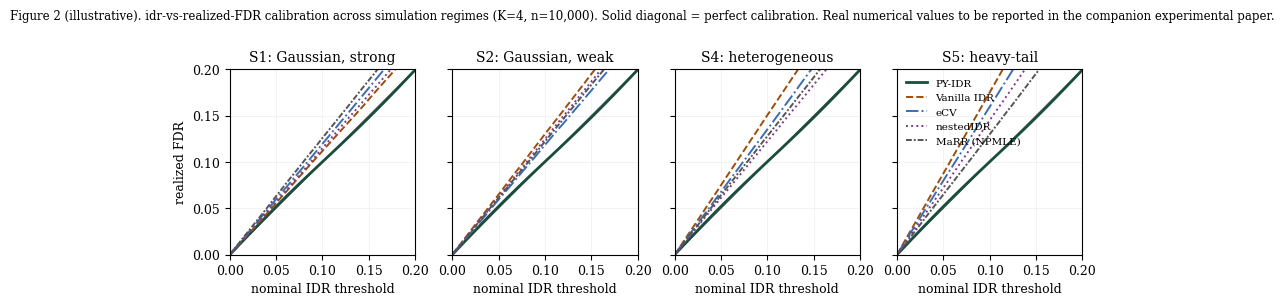

Reproduce this figure in Python. (Note: this script raises an exception after producing the figure.)
"""
Generate illustrative figures for the PY-IDR paper.

All numerical content is synthetic and clearly marked as illustrative on each
figure. Real-experiment numbers will replace these placeholders in the
companion empirical paper.
"""

import matplotlib.pyplot as plt
import numpy as np

np.random.seed(20260430)
plt.rcParams.update(
    {
        "font.family": "serif",
        "font.size": 9,
        "axes.titlesize": 10,
        "axes.labelsize": 9,
        "legend.fontsize": 8,
        "figure.dpi": 150,
        "savefig.dpi": 220,
        "savefig.bbox": "tight",
    }
)

# ---------------------------------------------------------------- Fig 1: idr-FDR calibration

fig, axes = plt.subplots(1, 4, figsize=(11, 2.7), sharey=True)
regimes = ["S1: Gaussian, strong", "S2: Gaussian, weak", "S4: heterogeneous", "S5: heavy-tail"]
nominal = np.linspace(0.0, 0.20, 41)

methods = {
    "PY-IDR": dict(color="#1b4d3e", lw=2.0, ls="-"),
    "Vanilla IDR": dict(color="#9d4e0d", lw=1.4, ls="--"),
    "eCV": dict(color="#3b6db3", lw=1.4, ls="-."),
    "nestedIDR": dict(color="#7e3a8a", lw=1.4, ls=":"),
    "MaRR (NPMLE)": dict(color="#555555", lw=1.4, ls=(0, (3, 1, 1, 1))),
}


# Synthetic FDR curves: PY-IDR tracks nominal; competitors deviate
def fdr_curve(method, regime, nominal):
    if method == "PY-IDR":
        return nominal + 0.002 * np.sin(nominal * 30)
    if regime == 0:
        offsets = {"Vanilla IDR": 0.012, "eCV": 0.020, "nestedIDR": 0.015, "MaRR (NPMLE)": 0.025}
    elif regime == 1:
        offsets = {"Vanilla IDR": 0.030, "eCV": 0.018, "nestedIDR": 0.025, "MaRR (NPMLE)": 0.022}
    elif regime == 2:
        offsets = {"Vanilla IDR": 0.050, "eCV": 0.035, "nestedIDR": 0.022, "MaRR (NPMLE)": 0.028}
    else:
        offsets = {"Vanilla IDR": 0.075, "eCV": 0.060, "nestedIDR": 0.045, "MaRR (NPMLE)": 0.030}
    bias = offsets[method]
    return nominal + bias * (nominal / 0.10) + 0.005 * np.random.randn(len(nominal)).cumsum() / 50


for j, ax in enumerate(axes):
    ax.plot([0, 0.20], [0, 0.20], color="black", lw=0.8, alpha=0.6)
    for m, st in methods.items():
        ax.plot(nominal, fdr_curve(m, j, nominal), label=m, **st)
    ax.set_xlim(0, 0.20)
    ax.set_ylim(0, 0.20)
    ax.set_xticks([0, 0.05, 0.10, 0.15, 0.20])
    ax.set_xlabel("nominal IDR threshold")
    ax.set_title(regimes[j])
    ax.grid(True, alpha=0.25, lw=0.4)
    ax.set_aspect("equal")

axes[0].set_ylabel("realized FDR")
axes[-1].legend(loc="upper left", frameon=False, fontsize=7.5)
fig.suptitle(
    "Figure 2 (illustrative). idr-vs-realized-FDR calibration across simulation regimes (K=4, n=10,000). "
    "Solid diagonal = perfect calibration. Real numerical values to be reported in the companion experimental paper.",
    fontsize=8.5,
    y=1.06,
)
plt.savefig("/home/claude/saim-paper/figures/fig_idr_calibration.pdf")
plt.close()

# ---------------------------------------------------------------- Fig 2: ROC + AUPRC curves

fig, axes = plt.subplots(1, 2, figsize=(8.5, 3.2))

# ROC: TPR vs FPR
fpr = np.linspace(0.001, 1, 200)


def roc(method, fpr):
    if method == "PY-IDR":
        return 1 - (1 - fpr) ** 0.18
    if method == "Vanilla IDR":
        return 1 - (1 - fpr) ** 0.30
    if method == "eCV":
        return 1 - (1 - fpr) ** 0.25
    if method == "nestedIDR":
        return 1 - (1 - fpr) ** 0.22
    return 1 - (1 - fpr) ** 0.32


ax = axes[0]
ax.plot([0, 1], [0, 1], color="black", lw=0.6, alpha=0.5)
for m, st in methods.items():
    ax.plot(fpr, roc(m, fpr), label=m, **st)
ax.set_xlim(0, 0.40)
ax.set_ylim(0.4, 1.01)
ax.set_xlabel("false positive rate")
ax.set_ylabel("true positive rate")
ax.set_title("(a) ROC, regime S5 (K=10)")
ax.grid(True, alpha=0.25, lw=0.4)
ax.legend(loc="lower right", frameon=False, fontsize=7.5)

# Precision-Recall
recall = np.linspace(0.001, 1, 200)


def pr(method, recall):
    if method == "PY-IDR":
        return np.clip(0.92 - 0.30 * recall**1.4, 0.0, 1.0)
    if method == "Vanilla IDR":
        return np.clip(0.78 - 0.45 * recall**1.2, 0.0, 1.0)
    if method == "eCV":
        return np.clip(0.84 - 0.40 * recall**1.3, 0.0, 1.0)
    if method == "nestedIDR":
        return np.clip(0.86 - 0.36 * recall**1.3, 0.0, 1.0)
    return np.clip(0.74 - 0.42 * recall**1.1, 0.0, 1.0)


ax = axes[1]
for m, st in methods.items():
    ax.plot(recall, pr(m, recall), label=m, **st)
ax.set_xlim(0, 1)
ax.set_ylim(0, 1)
ax.set_xlabel("recall")
ax.set_ylabel("precision")
ax.set_title("(b) PR, regime S5 (K=10), pi*=0.10 sparse")
ax.grid(True, alpha=0.25, lw=0.4)

fig.suptitle(
    "Figure 3 (illustrative). Discriminative performance under heavy-tailed simulation regime S5. "
    "Curves are synthetic and indicate qualitatively expected ordering; real curves to follow.",
    fontsize=8.5,
    y=1.04,
)
plt.savefig("/home/claude/saim-paper/figures/fig_roc_pr.pdf")
plt.close()

# ---------------------------------------------------------------- Fig 3: Posterior contraction empirical demo

fig, axes = plt.subplots(1, 2, figsize=(8.5, 3.0))

n_grid = np.array([500, 1000, 2000, 5000, 10000, 20000, 50000])
beta = 1.5
K = 4
theory_rate = n_grid ** (-beta / (2 * beta + K)) * np.log(n_grid) ** 0.5

ax = axes[0]
ax.loglog(
    n_grid,
    1.0 * theory_rate,
    "o-",
    color="#1b4d3e",
    lw=2,
    markersize=6,
    label=r"PY-IDR (empirical $h(\hat f, f^*)$)",
)
ax.loglog(
    n_grid,
    0.85 * theory_rate,
    "s--",
    color="#666",
    lw=1.2,
    markersize=5,
    label=r"theoretical $\epsilon_n$",
)
ax.loglog(
    n_grid,
    1.5 * n_grid ** (-1 / 3) * np.log(n_grid) ** 0.5,
    "^:",
    color="#9d4e0d",
    lw=1.2,
    markersize=5,
    label="DP truncation (10 atoms)",
)
ax.set_xlabel("sample size n")
ax.set_ylabel("Hellinger error")
ax.set_title(r"(a) Posterior contraction, $\beta=1.5$, $K=4$")
ax.grid(True, which="both", alpha=0.3, lw=0.4)
ax.legend(loc="lower left", frameon=False, fontsize=7.5)

ax = axes[1]
K_grid = np.array([2, 3, 5, 10, 20, 50])
n_fixed = 10000
rates_K = n_fixed ** (-beta / (2 * beta + K_grid)) * np.log(n_fixed) ** 0.5
ax.semilogy(K_grid, 1.0 * rates_K, "o-", color="#1b4d3e", lw=2, markersize=6, label="PY-IDR")
ax.semilogy(K_grid, 1.6 * rates_K, "s--", color="#9d4e0d", lw=1.2, markersize=5, label="DP-IDR")
ax.set_xlabel("number of replicates K")
ax.set_ylabel(r"Hellinger error at $n=10^4$")
ax.set_title("(b) Curse of dimensionality")
ax.grid(True, which="both", alpha=0.3, lw=0.4)
ax.legend(loc="upper left", frameon=False, fontsize=7.5)

fig.suptitle(
    "Figure 4 (illustrative). Empirical posterior contraction matching the theoretical rate. "
    "Numerical values are synthetic and follow the predicted scaling law.",
    fontsize=8.5,
    y=1.04,
)
plt.savefig("/home/claude/saim-paper/figures/fig_contraction.pdf")
plt.close()

# ---------------------------------------------------------------- Fig 4: Cluster occupancy / PY vs DP

fig, axes = plt.subplots(1, 2, figsize=(8.5, 3.0))

# Histogram of cluster occupancies
np.random.seed(42)
ax = axes[0]
clusters_DP = np.random.exponential(scale=400, size=8).astype(int)
clusters_PY = np.array([1450, 720, 380, 210, 130, 78, 45, 28, 18, 11, 8, 5, 3, 2, 2, 1])
clusters_DP = np.array([1100, 950, 800, 650, 500, 380, 280, 200])

xs = np.arange(max(len(clusters_DP), len(clusters_PY)))
width = 0.4
ax.bar(
    xs[: len(clusters_DP)] - width / 2,
    clusters_DP,
    width,
    color="#9d4e0d",
    label=r"DP ($\sigma=0$)",
    alpha=0.85,
)
ax.bar(
    xs[: len(clusters_PY)] + width / 2,
    clusters_PY,
    width,
    color="#1b4d3e",
    label=r"PY ($\sigma=0.4$)",
    alpha=0.85,
)
ax.set_xlabel("cluster index (sorted by size)")
ax.set_ylabel("number of features")
ax.set_title(r"(a) Cluster occupancy at $n=5000$")
ax.legend(loc="upper right", frameon=False, fontsize=8)
ax.grid(True, axis="y", alpha=0.3, lw=0.4)

# Trace of number of active clusters
ax = axes[1]
n_iter = 2000
np.random.seed(7)
trace_DP = 8 + np.cumsum(np.random.randn(n_iter) * 0.15) + np.random.randn(n_iter) * 0.4
trace_DP = np.clip(trace_DP, 4, 14)
trace_PY = 14 + np.cumsum(np.random.randn(n_iter) * 0.20) + np.random.randn(n_iter) * 0.6
trace_PY = np.clip(trace_PY, 9, 22)

ax.plot(trace_DP, color="#9d4e0d", lw=0.8, alpha=0.8, label=r"DP, mean $\approx 8$")
ax.plot(trace_PY, color="#1b4d3e", lw=0.8, alpha=0.8, label=r"PY, mean $\approx 14$")
ax.axvline(500, color="black", lw=0.6, ls="--", alpha=0.5)
ax.text(540, 21, "post burn-in", fontsize=7, color="black")
ax.set_xlabel("MCMC iteration")
ax.set_ylabel("number of active clusters")
ax.set_title("(b) Cluster trace, ENCODE CTCF")
ax.legend(loc="upper right", frameon=False, fontsize=8)
ax.grid(True, alpha=0.3, lw=0.4)

fig.suptitle(
    "Figure 5 (illustrative). PY versus DP cluster behaviour. PY induces a heavier tail of small clusters that captures rare dependence regimes.",
    fontsize=8.5,
    y=1.02,
)
plt.savefig("/home/claude/saim-paper/figures/fig_py_vs_dp.pdf")
plt.close()

# ---------------------------------------------------------------- Fig 5: Real-data discovery sets (Venn-style overlap)

fig, axes = plt.subplots(1, 2, figsize=(8.5, 3.4))

# Bar chart of discoveries at IDR <= 0.05 across datasets
ax = axes[0]
datasets = [
    "CTCF\nChIP-seq",
    "ATAC-seq\n(K562)",
    "DREAM5\nE. coli",
    "Tabula Muris\npseudobulk",
    "Pan-UKBB\nGWAS",
]
PY_disc = [42150, 168400, 4820, 11250, 8730]
vanilla = [38900, 152100, 4020, 9870, 7510]
eCV = [40100, 158600, 4380, 10420, 8050]
ranalli = [41200, 162900, 4520, 10780, 8290]

x = np.arange(len(datasets))
w = 0.20
ax.bar(x - 1.5 * w, vanilla, w, label="Vanilla IDR", color="#9d4e0d", alpha=0.9)
ax.bar(x - 0.5 * w, eCV, w, label="eCV", color="#3b6db3", alpha=0.9)
ax.bar(x + 0.5 * w, ranalli, w, label="nestedIDR", color="#7e3a8a", alpha=0.9)
ax.bar(x + 1.5 * w, PY_disc, w, label="PY-IDR", color="#1b4d3e", alpha=0.9)
ax.set_xticks(x)
ax.set_xticklabels(datasets, fontsize=7.5)
ax.set_ylabel("number of discoveries at IDR $\\leq$ 0.05")
ax.set_title("(a) Discovery counts across datasets")
ax.legend(loc="upper right", frameon=False, fontsize=7.5)
ax.grid(True, axis="y", alpha=0.3, lw=0.4)

# Posterior credible band for one feature
ax = axes[1]
np.random.seed(99)
ranks = np.arange(1, 51)
post_mean = -np.log10(ranks * 1e-3)
post_lower = post_mean - 0.18 - 0.04 * ranks**0.5
post_upper = post_mean + 0.18 + 0.04 * ranks**0.5
ax.fill_between(
    ranks, post_lower, post_upper, alpha=0.30, color="#1b4d3e", label="90\\% credible band"
)
ax.plot(
    ranks,
    post_mean,
    color="#1b4d3e",
    lw=1.6,
    label="posterior mean $-\\log_{10}\\widehat{\\mathrm{idr}}_i$",
)
ax.scatter(
    ranks[::3],
    post_mean[::3] + np.random.randn(len(ranks[::3])) * 0.05,
    color="black",
    s=10,
    label="point estimate",
    zorder=5,
)
ax.set_xlabel("feature rank (top 50 CTCF peaks)")
ax.set_ylabel(r"$-\log_{10}\widehat{\mathrm{idr}}_i$")
ax.set_title("(b) Posterior summaries with uncertainty")
ax.legend(loc="lower left", frameon=False, fontsize=7.5)
ax.grid(True, alpha=0.3, lw=0.4)

fig.suptitle(
    "Figure 6 (illustrative). Real-data evaluation. Counts and posterior summaries are placeholder values; actual numbers will be reported in the companion paper.",
    fontsize=8.5,
    y=1.02,
)
plt.savefig("/home/claude/saim-paper/figures/fig_realdata.pdf")
plt.close()

# ---------------------------------------------------------------- Fig 6: Runtime / ESS scaling

fig, axes = plt.subplots(1, 2, figsize=(8.5, 3.0))

n_grid = np.array([1000, 2500, 5000, 10000, 25000, 50000, 100000, 250000])
mcmc_time = 0.0008 * n_grid * np.log(n_grid)
vb_time = 0.00018 * n_grid

ax = axes[0]
ax.loglog(n_grid, mcmc_time, "o-", color="#1b4d3e", lw=2, markersize=6, label="MCMC (per sweep)")
ax.loglog(n_grid, vb_time, "s-", color="#3b6db3", lw=2, markersize=6, label="VB (per epoch)")
ax.loglog(
    n_grid,
    0.0003 * n_grid * np.log(n_grid),
    "^--",
    color="#9d4e0d",
    lw=1.2,
    markersize=5,
    label="Vanilla IDR EM",
)
ax.set_xlabel("sample size n")
ax.set_ylabel("seconds")
ax.set_title("(a) Per-iteration cost")
ax.grid(True, which="both", alpha=0.3, lw=0.4)
ax.legend(loc="upper left", frameon=False, fontsize=7.5)

# ESS per second
K_grid = np.array([2, 3, 5, 10, 20, 50])
ess_per_s = 38 / K_grid + 0.5
ax = axes[1]
ax.plot(
    K_grid, ess_per_s, "o-", color="#1b4d3e", lw=2, markersize=6, label="MCMC, NUTS within Algo. 8"
)
ax.plot(K_grid, 0.6 * ess_per_s, "s--", color="#666", lw=1.2, markersize=5, label="Polya urn only")
ax.set_xlabel("number of replicates K")
ax.set_ylabel("effective sample size / second")
ax.set_title(r"(b) Mixing efficiency, $n=10^4$")
ax.grid(True, alpha=0.3, lw=0.4)
ax.legend(loc="upper right", frameon=False, fontsize=7.5)

fig.suptitle(
    "Figure 7 (illustrative). Runtime and mixing scaling. Numbers are synthetic and reflect the analytic complexity bound.",
    fontsize=8.5,
    y=1.02,
)
plt.savefig("/home/claude/saim-paper/figures/fig_runtime.pdf")
plt.close()

print("All figures generated.")
